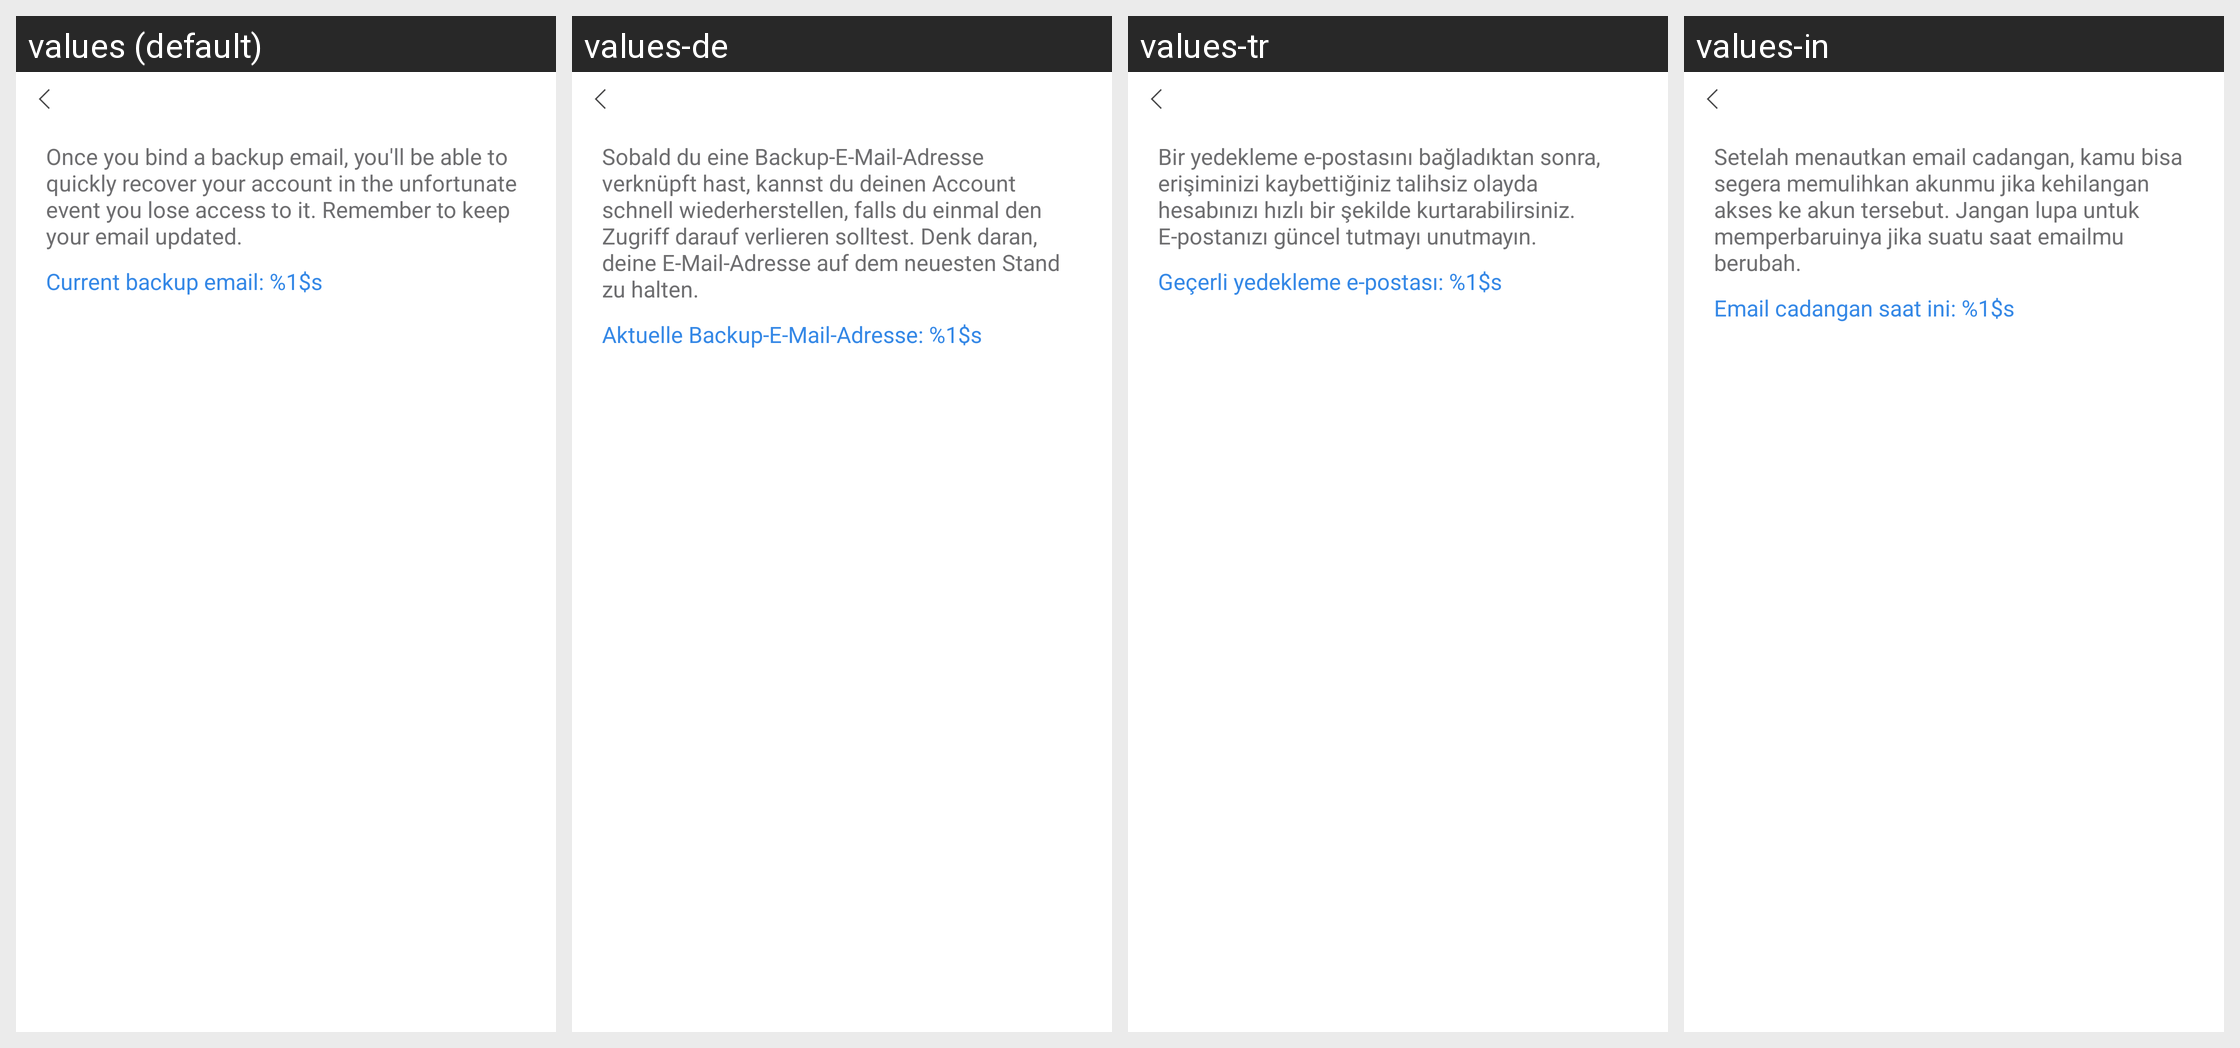

The Android screen above is rendered under several locales of the same app. Produce the string resources it draws, with the default and per-locale values.
Android screen res/layout/netease_mpay_oversea__security_mail_home.xml rendered under 4 locales, left to right: values (default), values-de, values-tr, values-in. Device: Nexus 5 (rendered at 1080×1920; each locale shown at half size, 540×960, under a caption strip naming it); theme Theme.MaterialComponents.DayNight.NoActionBar.
Other locales in the repository, not shown: values-af, values-af-rZA, values-am, values-ar, values-ar-rSA, values-as, values-az, values-az-rAZ, values-be, values-bg, values-bn, values-bn-rBD, values-bn-rIN, values-bs, values-ca, values-ceb-rPH, values-cs, values-cs-rCZ, values-da, values-de-rDE, values-el, values-el-rGR, values-en, values-en-rCA, values-en-rGB, values-en-rIN, values-en-rSS, values-en-rXC, values-es, values-es-rES, values-es-rUS, values-et, values-et-rEE, values-eu, values-eu-rES, values-fa, values-fi, values-fil-rPH, values-fr, values-fr-rCA, values-fr-rFR, values-gl, values-gl-rES, values-gu, values-gu-rIN, values-hi, values-hi-rIN, values-hr, values-hu, values-hu-rHU, values-hy, values-hy-rAM, values-id, values-in-rID, values-is, values-is-rIS, values-it, values-it-rIT, values-iw, values-ja, values-ja-rJP, values-jv-rID, values-ka, values-ka-rGE, values-kk, values-kk-rKZ, values-km, values-km-rKH, values-kn, values-kn-rIN, values-ko, values-ko-rKR, values-ky, values-ky-rKG, values-lo, values-lo-rLA, values-lt, values-lv, values-mk, values-mk-rMK, values-ml, values-ml-rIN, values-mn, values-mn-rMN, values-mr, values-mr-rIN, values-ms, values-ms-rMY, values-my, values-my-rMM, values-nb, values-ne, values-ne-rNP, values-nl, values-nl-rNL, values-or, values-or-rIN, values-pa, values-pa-rIN, values-pl, values-pl-rPL, values-pt, values-pt-rBR, values-pt-rPT, values-ro, values-ro-rRO, values-ru, values-ru-rRU, values-si, values-si-rLK, values-sk, values-sl, values-sq, values-sq-rAL, values-sr, values-sv, values-sv-rSE, values-sw, values-ta, values-ta-rIN, values-te, values-te-rIN, values-th, values-th-rTH, values-tl, values-tr-rTR, values-uk, values-uk-rUA, values-ur, values-ur-rPK, values-uz, values-uz-rUZ, values-vi, values-vi-rVN, values-zh, values-zh-rCN, values-zh-rHK, values-zh-rMO, values-zh-rTW, values-zu, values-zu-rZA.
Strings drawn on this screen, with the default value and each locale's value (text and hints the layout hard-codes, and strings that could not be matched under every locale, appear in the picture but are not listed):

netease_mpay_oversea__safe_mail_tips
  values: Once you bind a backup email, you'll be able to quickly recover your account in the unfortunate event you lose access to it. Remember to keep your email updated.
  values-de: Sobald du eine Backup-E-Mail-Adresse verknüpft hast, kannst du deinen Account schnell wiederherstellen, falls du einmal den Zugriff darauf verlieren solltest. Denk daran, deine E-Mail-Adresse auf dem neuesten Stand zu halten.
  values-tr: Bir yedekleme e-postasını bağladıktan sonra, erişiminizi kaybettiğiniz talihsiz olayda hesabınızı hızlı bir şekilde kurtarabilirsiniz. E-postanızı güncel tutmayı unutmayın.
  values-in: Setelah menautkan email cadangan, kamu bisa segera memulihkan akunmu jika kehilangan akses ke akun tersebut. Jangan lupa untuk memperbaruinya jika suatu saat emailmu berubah.

netease_mpay_oversea__safe_mail_current
  values: Current backup email: %1$s
  values-de: Aktuelle Backup-E-Mail-Adresse: %1$s
  values-tr: Geçerli yedekleme e-postası: %1$s
  values-in: Email cadangan saat ini: %1$s
